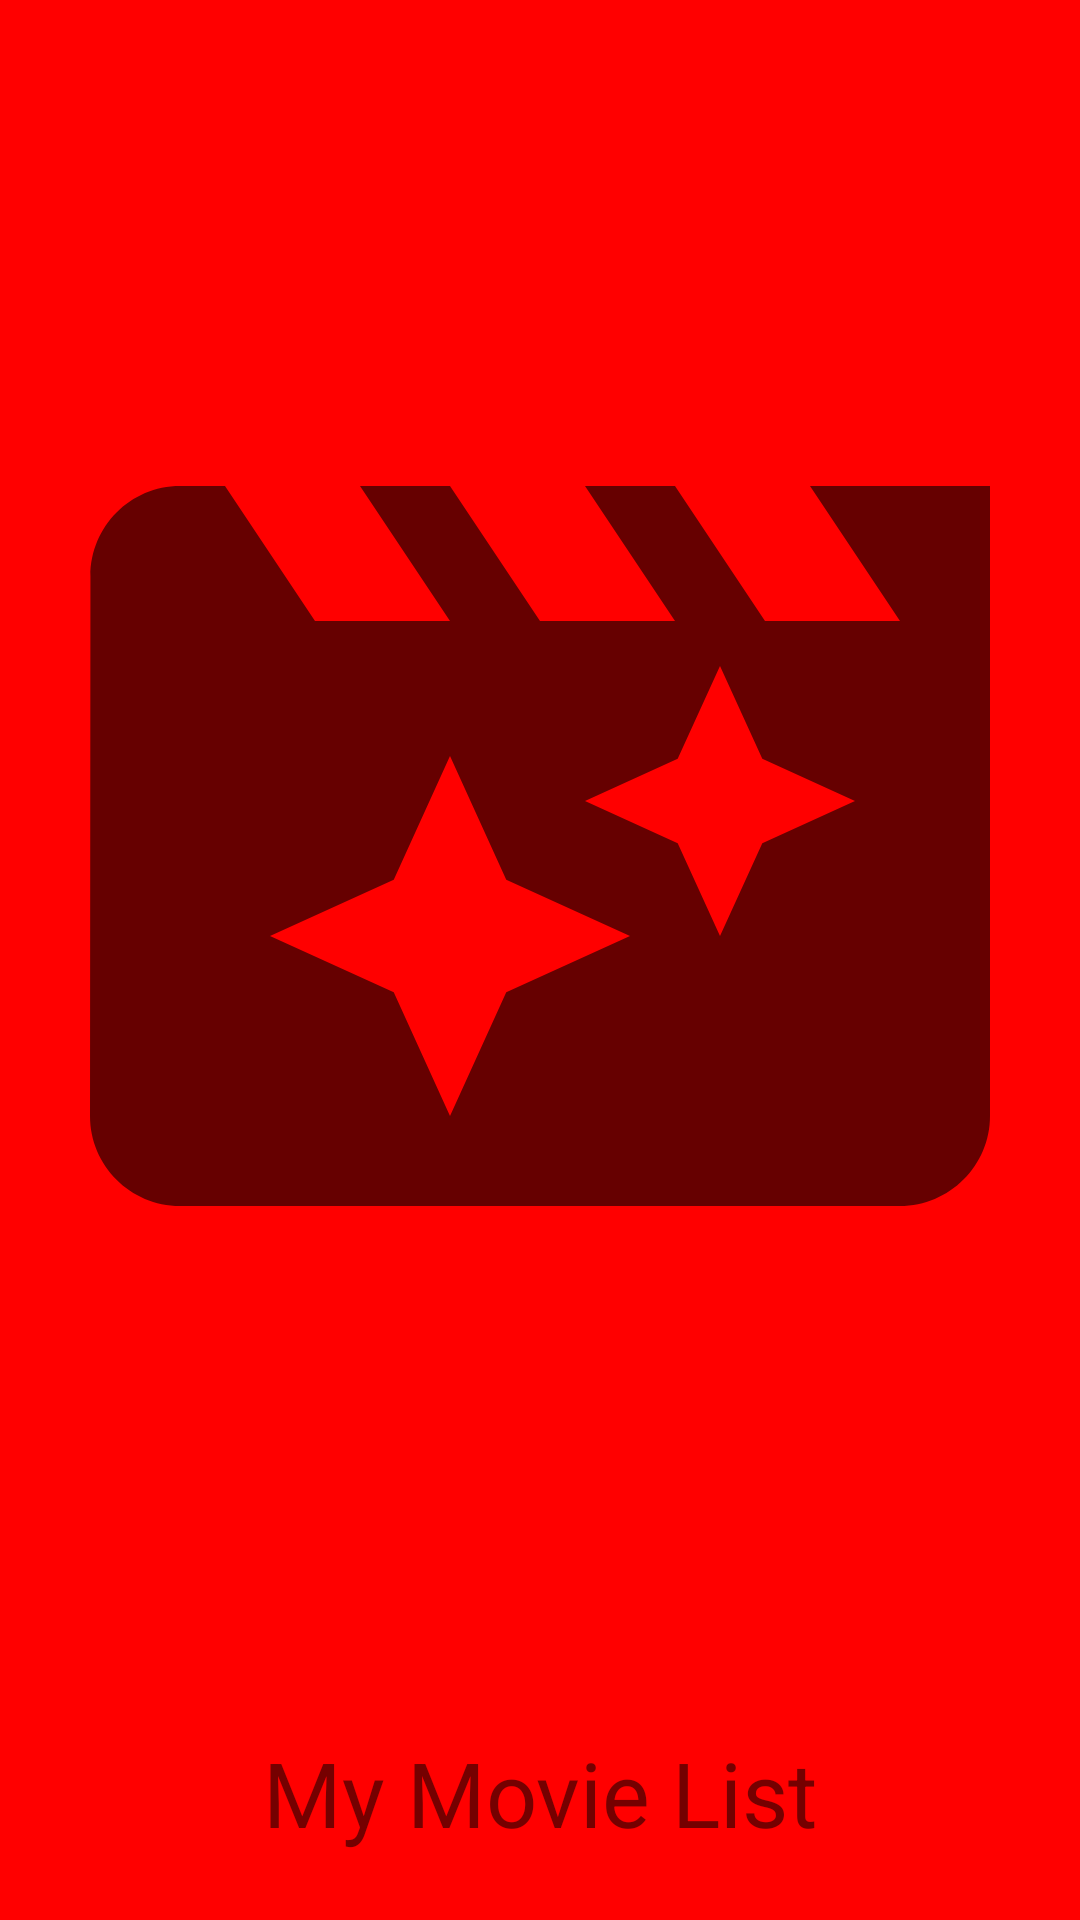

Reconstruct the res/layout file that produces this screen, plus the resources it refers to.
<!-- AndroidManifest.xml: application theme Theme.MyMovieList -->
<!-- res/layout/splash_act.xml -->
<?xml version="1.0" encoding="utf-8"?>
<androidx.constraintlayout.widget.ConstraintLayout xmlns:android="http://schemas.android.com/apk/res/android"
    xmlns:app="http://schemas.android.com/apk/res-auto"
    xmlns:tools="http://schemas.android.com/tools"
    android:layout_width="match_parent"
    android:layout_height="match_parent"
    android:background="@color/red">

    <ImageView
        android:id="@+id/movieLogo"
        android:layout_width="wrap_content"
        android:layout_height="wrap_content"
        android:layout_marginTop="32dp"
        app:layout_constraintEnd_toEndOf="parent"
        app:layout_constraintStart_toStartOf="parent"
        app:layout_constraintTop_toTopOf="parent"
        app:srcCompat="@drawable/ic_baseline_movie_filter_24"
        />

    <TextView
        android:id="@+id/textView"
        android:layout_width="wrap_content"
        android:layout_height="wrap_content"
        android:layout_marginTop="23dp"
        android:text="@string/app_name"
        app:layout_constraintBottom_toBottomOf="parent"
        app:layout_constraintEnd_toEndOf="parent"
        app:layout_constraintStart_toStartOf="parent"
        style="@style/splashText"

        app:layout_constraintTop_toBottomOf="@+id/movieLogo" />
</androidx.constraintlayout.widget.ConstraintLayout>
<!-- resources referenced by this layout -->
<resources>
  <color name="red">#FF0000</color>
  <!-- drawable ic_baseline_movie_filter_24 (drawable) -->
  <vector android:height="500dp" android:tint="?attr/colorControlNormal"
      android:viewportHeight="24" android:viewportWidth="24"
      android:width="500dp" xmlns:android="http://schemas.android.com/apk/res/android">
      <path android:fillColor="@android:color/white" android:pathData="M18,4l2,3h-3l-2,-3h-2l2,3h-3l-2,-3L8,4l2,3L7,7L5,4L4,4c-1.1,0 -1.99,0.9 -1.99,2L2,18c0,1.1 0.9,2 2,2h16c1.1,0 2,-0.9 2,-2L22,4h-4zM11.25,15.25L10,18l-1.25,-2.75L6,14l2.75,-1.25L10,10l1.25,2.75L14,14l-2.75,1.25zM16.94,11.94L16,14l-0.94,-2.06L13,11l2.06,-0.94L16,8l0.94,2.06L19,11l-2.06,0.94z"/>
  </vector>
  <string name="app_name">My Movie List</string>
  <style name="splashText">
          <item name="color">@color/black</item>
          <item name="android:textSize">30sp</item>
  
  
      </style>
  <style name="Theme.MyMovieList" parent="Theme.MaterialComponents.DayNight.DarkActionBar">
          
          <item name="colorPrimary">@color/purple_500</item>
          <item name="colorPrimaryVariant">@color/purple_700</item>
          <item name="colorOnPrimary">@color/white</item>
          
          <item name="colorSecondary">@color/teal_200</item>
          <item name="colorSecondaryVariant">@color/teal_700</item>
          <item name="colorOnSecondary">@color/black</item>
          
          <item name="android:statusBarColor" tools:targetApi="l">?attr/colorPrimaryVariant</item>
          
      </style>
  <color name="black">#FF000000</color>
  <color name="purple_500">#FF6200EE</color>
  <color name="purple_700">#FF3700B3</color>
  <color name="white">#FFFFFFFF</color>
  <color name="teal_200">#FF03DAC5</color>
  <color name="teal_700">#FF018786</color>
</resources>
